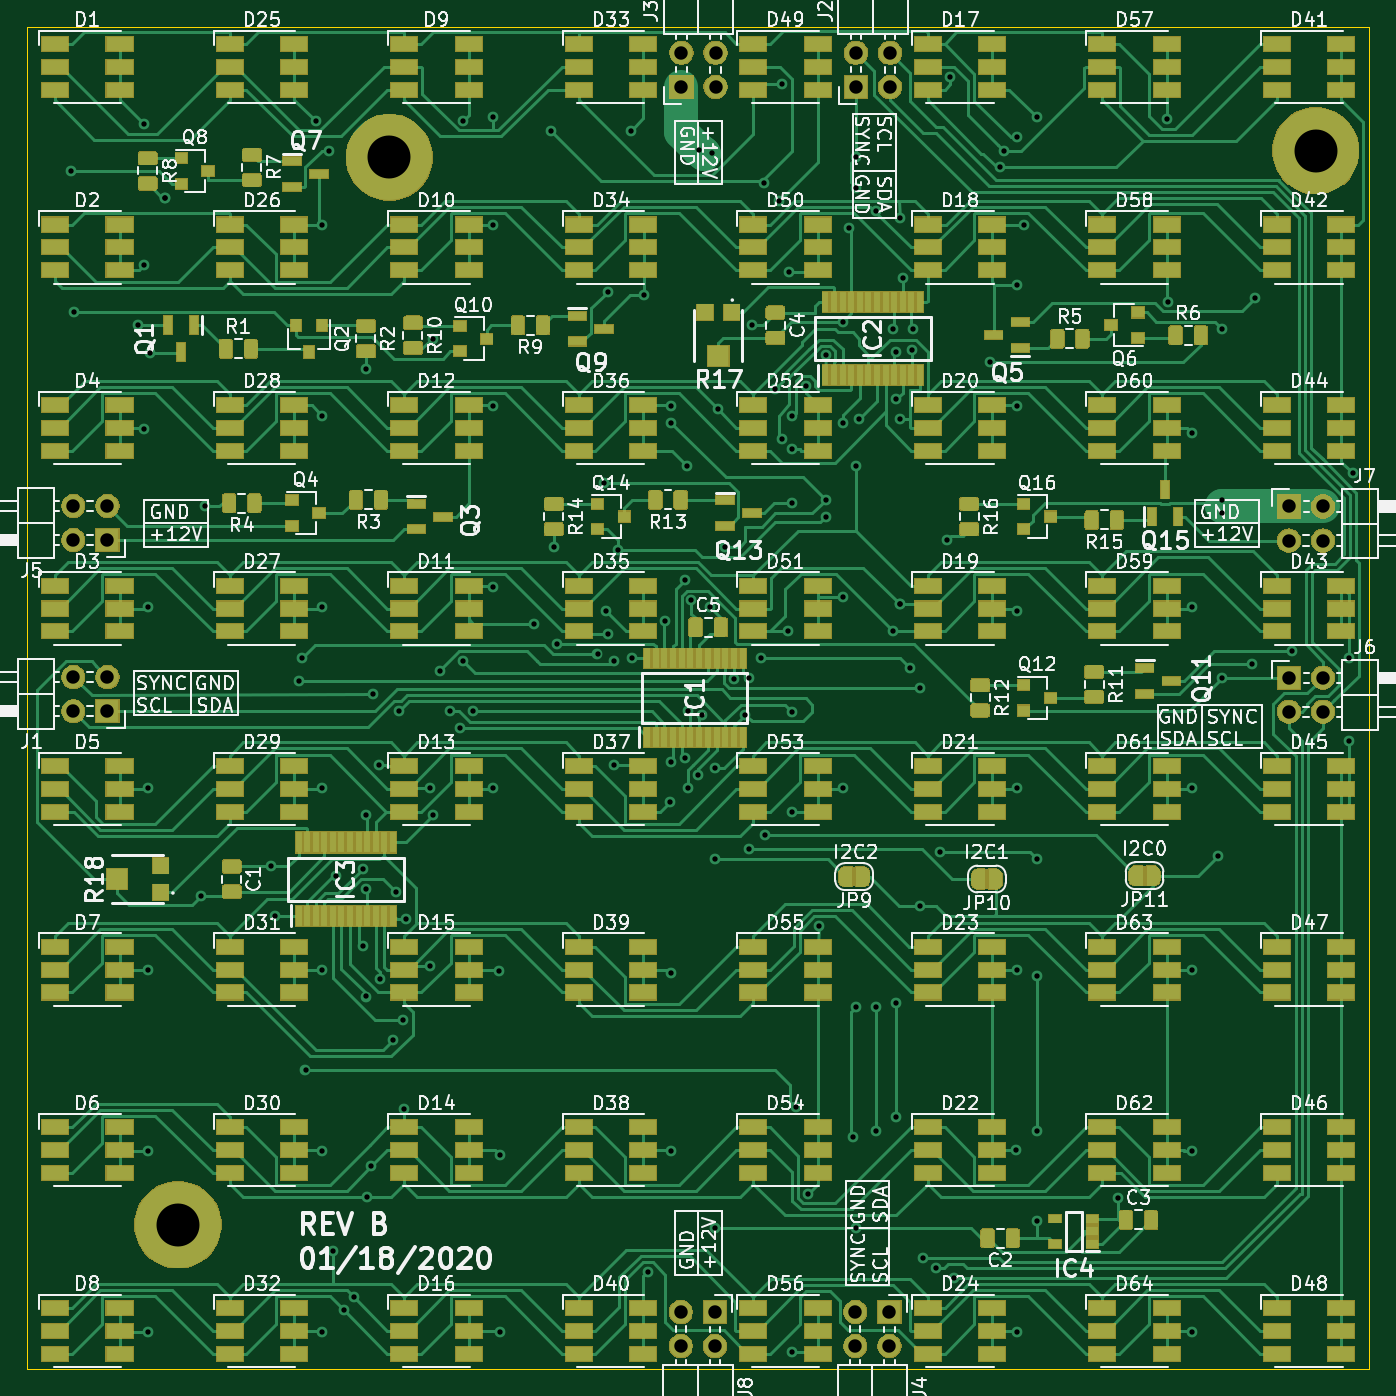
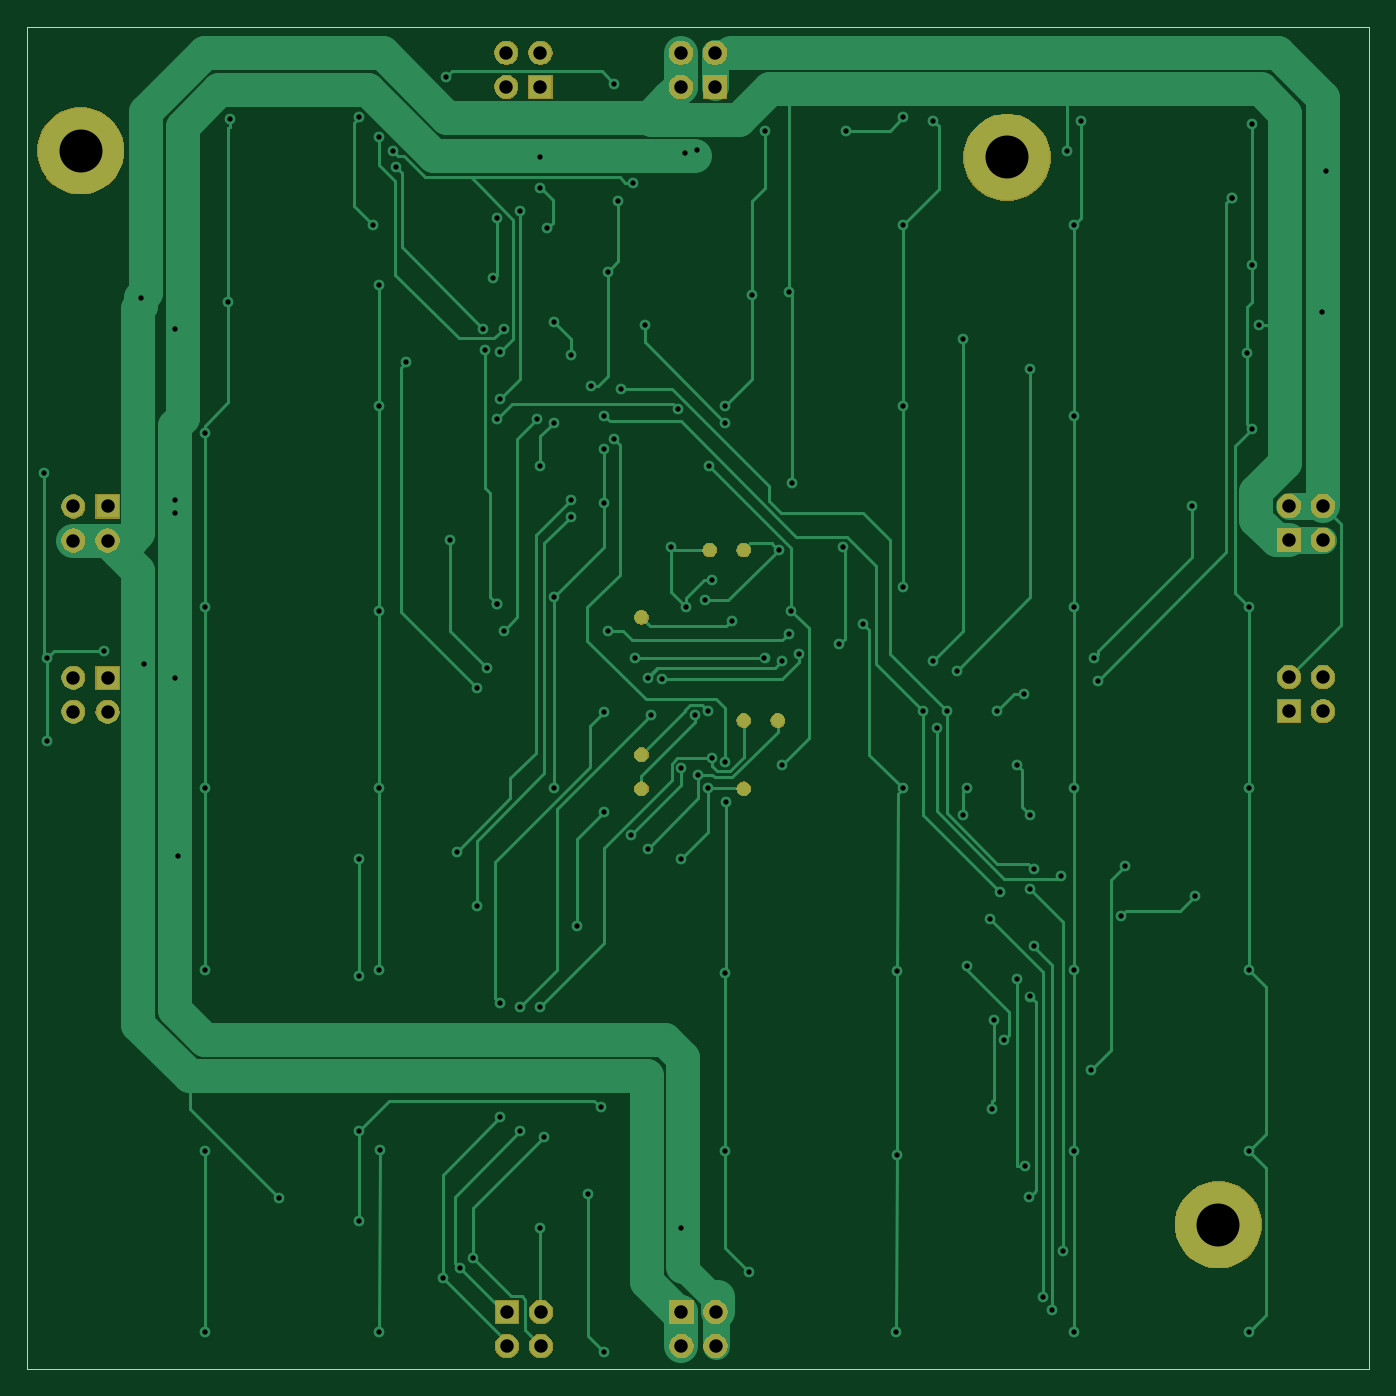
Circuit board: 8 layer files. Board 100.0 x 100.0 mm.
- bottom_copper: ledgrid-B_Cu.gbr (33648 bytes)
- bottom_mask: ledgrid-B_Mask.gbr (36207 bytes)
- outline: ledgrid-Edge_Cuts.gbr (734 bytes)
- top_copper: ledgrid-F_Cu.gbr (200190 bytes)
- top_mask: ledgrid-F_Mask.gbr (144146 bytes)
- paste: ledgrid-F_Paste.gbr (87506 bytes)
- top_silk: ledgrid-F_SilkS.gbr (165657 bytes)
- drill: ledgrid.drl (4140 bytes)

=== bottom_copper: ledgrid-B_Cu.gbr (33648 bytes, source omitted) ===
=== bottom_mask: ledgrid-B_Mask.gbr (36207 bytes, source omitted) ===
=== outline: ledgrid-Edge_Cuts.gbr ===
G04 #@! TF.GenerationSoftware,KiCad,Pcbnew,(5.1.5)-3*
G04 #@! TF.CreationDate,2020-01-18T10:24:30-06:00*
G04 #@! TF.ProjectId,ledgrid,6c656467-7269-4642-9e6b-696361645f70,rev?*
G04 #@! TF.SameCoordinates,Original*
G04 #@! TF.FileFunction,Profile,NP*
%FSLAX46Y46*%
G04 Gerber Fmt 4.6, Leading zero omitted, Abs format (unit mm)*
G04 Created by KiCad (PCBNEW (5.1.5)-3) date 2020-01-18 10:24:30*
%MOMM*%
%LPD*%
G04 APERTURE LIST*
%ADD10C,0.050000*%
G04 APERTURE END LIST*
D10*
X203250000Y-39750000D02*
X203250000Y-54750000D01*
X103250000Y-39750000D02*
X203250000Y-39750000D01*
X103250000Y-139750000D02*
X103250000Y-39750000D01*
X203250000Y-139750000D02*
X103250000Y-139750000D01*
X203250000Y-54750000D02*
X203250000Y-139750000D01*
M02*

=== top_copper: ledgrid-F_Cu.gbr (200190 bytes, source omitted) ===
=== top_mask: ledgrid-F_Mask.gbr (144146 bytes, source omitted) ===
=== paste: ledgrid-F_Paste.gbr (87506 bytes, source omitted) ===
=== top_silk: ledgrid-F_SilkS.gbr (165657 bytes, source omitted) ===
=== drill: ledgrid.drl ===
M48
; DRILL file {KiCad (5.1.5)-3} date 1/18/2020 10:24:52 AM
; FORMAT={-:-/ absolute / inch / decimal}
; #@! TF.CreationDate,2020-01-18T10:24:52-06:00
; #@! TF.GenerationSoftware,Kicad,Pcbnew,(5.1.5)-3
FMAT,2
INCH
T1C0.0157
T2C0.0394
T3C0.1260
%
G90
G05
T1
X4.1929Y-1.9882
X4.2028Y-2.4016
X4.3898Y-2.4409
X4.4094Y-1.8504
X4.4094Y-2.2638
X4.4094Y-2.7461
X4.4193Y-3.2677
X4.4193Y-3.7992
X4.4193Y-4.3307
X4.4193Y-4.8622
X4.4193Y-5.3937
X4.4252Y-2.5236
X4.4685Y-2.0669
X4.4685Y-2.0669
X4.5768Y-4.1142
X4.5866Y-2.9724
X4.781Y-4.0281
X4.7933Y-4.1732
X4.8622Y-3.4843
X4.872Y-3.4154
X4.8819Y-4.626
X4.9114Y-1.8406
X4.9311Y-2.1457
X4.9311Y-2.7067
X4.9311Y-3.2677
X4.9311Y-3.7992
X4.9311Y-4.3307
X4.9311Y-4.8622
X4.9311Y-5.3937
X4.9508Y-1.9291
X4.9636Y-5.1545
X4.9705Y-4.0551
X4.9951Y-5.3297
X5.0236Y-5.2913
X5.0492Y-4.0354
X5.0492Y-4.2618
X5.0591Y-2.5689
X5.0591Y-3.878
X5.0591Y-4.0945
X5.0591Y-4.4094
X5.062Y-4.997
X5.0748Y-4.9075
X5.0787Y-3.5236
X5.0984Y-3.7303
X5.0994Y-4.3593
X5.1378Y-4.5374
X5.1476Y-4.1043
X5.1575Y-3.5728
X5.1673Y-4.4783
X5.1713Y-4.7382
X5.1772Y-4.1831
X5.2461Y-3.7992
X5.2461Y-4.3209
X5.2559Y-2.4803
X5.2559Y-3.878
X5.2756Y-3.4547
X5.3051Y-3.5728
X5.3346Y-3.622
X5.3445Y-1.8406
X5.3445Y-3.4252
X5.374Y-3.5728
X5.4331Y-1.8307
X5.4331Y-2.1457
X5.4331Y-2.6772
X5.4331Y-3.2087
X5.4331Y-3.7992
X5.4501Y-4.3334
X5.4515Y-4.8733
X5.4528Y-5.3937
X5.5512Y-3.3169
X5.6004Y-1.8701
X5.6102Y-3.0906
X5.6201Y-3.376
X5.7382Y-3.4055
X5.7579Y-2.9035
X5.7618Y-3.2776
X5.7677Y-2.3425
X5.7677Y-3.3465
X5.7874Y-3.4252
X5.7874Y-3.7303
X5.7972Y-3.1004
X5.8366Y-1.8701
X5.8391Y-3.4178
X5.876Y-2.3524
X5.8858Y-5.2165
X5.935Y-3.3071
X5.9508Y-3.8386
X5.9547Y-2.6772
X5.9547Y-2.7264
X5.9547Y-3.7205
X5.9547Y-4.3406
X5.9547Y-4.8622
X5.9941Y-3.189
X5.9941Y-3.7106
X6.0011Y-2.8543
X6.0039Y-3.7992
X6.0043Y-3.5732
X6.0138Y-3.248
X6.0335Y-3.7598
X6.0364Y-1.9262
X6.0433Y-3.5827
X6.0684Y-3.2677
X6.0728Y-1.936
X6.0827Y-3.7402
X6.0827Y-4.0059
X6.0827Y-5.0886
X6.0915Y-2.688
X6.1122Y-3.0906
X6.1388Y-3.4774
X6.1713Y-3.5827
X6.1811Y-3.4744
X6.1811Y-3.9764
X6.1909Y-2.4409
X6.218Y-3.4178
X6.2254Y-2.0226
X6.2303Y-3.937
X6.2598Y-2.628
X6.2697Y-2.0768
X6.2795Y-1.7323
X6.2795Y-2.7756
X6.2972Y-3.3386
X6.2992Y-2.2835
X6.3091Y-2.7067
X6.3091Y-2.8051
X6.3091Y-2.9626
X6.3091Y-3.574
X6.3091Y-3.8681
X6.3091Y-5.4528
X6.3189Y-4.7343
X6.3484Y-2.6181
X6.3553Y-4.9872
X6.3878Y-4.2028
X6.4075Y-2.5295
X6.4075Y-2.9528
X6.4075Y-3.002
X6.4567Y-2.4311
X6.4567Y-2.7264
X6.4567Y-3.2382
X6.4567Y-3.7992
X6.4764Y-2.1555
X6.4862Y-4.8228
X6.4961Y-1.9488
X6.4961Y-2.0374
X6.4961Y-2.8543
X6.4961Y-4.439
X6.4961Y-5.0886
X6.5059Y-2.7165
X6.5551Y-2.1063
X6.5551Y-4.439
X6.5551Y-4.8031
X6.6043Y-2.4508
X6.6043Y-3.3366
X6.6142Y-2.5197
X6.6142Y-2.6575
X6.6142Y-4.4291
X6.6142Y-4.7638
X6.624Y-2.126
X6.624Y-2.7165
X6.624Y-3.2579
X6.624Y-3.2579
X6.6339Y-2.3031
X6.6535Y-3.4449
X6.6594Y-2.5138
X6.6634Y-2.4508
X6.6831Y-3.5039
X6.6831Y-4.1437
X6.6929Y-5.1772
X6.7323Y-5.2067
X6.7421Y-3.9862
X6.7618Y-3.0709
X6.7717Y-1.7126
X6.7825Y-5.2352
X6.8898Y-2.5492
X6.9193Y-1.9783
X6.9291Y-1.9291
X6.9665Y-4.8602
X6.9685Y-1.8898
X6.9685Y-2.3228
X6.9685Y-2.6772
X6.9685Y-3.2776
X6.9685Y-3.7992
X6.9685Y-4.3307
X6.9685Y-5.3937
X6.9882Y-2.1457
X7.0276Y-1.8307
X7.0276Y-4.0059
X7.0276Y-4.3504
X7.0276Y-4.8031
X7.0276Y-5.0689
X7.2638Y-5.0
X7.4075Y-1.8366
X7.4114Y-2.372
X7.4803Y-2.7559
X7.4803Y-3.2677
X7.4803Y-3.7992
X7.4803Y-4.3307
X7.4803Y-4.8622
X7.4803Y-5.3937
X7.5591Y-3.9961
X7.5689Y-2.9921
X7.5689Y-2.4508
X7.5689Y-2.9528
X7.5689Y-3.4744
X7.6575Y-3.435
X7.6673Y-2.3622
X7.7756Y-3.3957
X7.9429Y-3.4154
X7.9429Y-3.6614
X7.9528Y-2.874
T2
X6.4961Y-1.6421
X6.4961Y-1.7421
X6.5961Y-1.6421
X6.5961Y-1.7421
X5.9827Y-5.3346
X5.9827Y-5.4346
X6.0827Y-5.3346
X6.0827Y-5.4346
X7.7657Y-3.4744
X7.7657Y-3.5744
X7.8657Y-3.4744
X7.8657Y-3.5744
X6.4945Y-5.3346
X6.4945Y-5.4346
X6.5945Y-5.3346
X6.5945Y-5.4346
X5.9843Y-1.6421
X5.9843Y-1.7421
X6.0843Y-1.6421
X6.0843Y-1.7421
X7.7657Y-2.9724
X7.7657Y-3.0724
X7.8657Y-2.9724
X7.8657Y-3.0724
X4.2012Y-2.9709
X4.2012Y-3.0709
X4.3012Y-2.9709
X4.3012Y-3.0709
X4.2012Y-3.4728
X4.2012Y-3.5728
X4.3012Y-3.4728
X4.3012Y-3.5728
T3
X5.128Y-1.9488
X7.8445Y-1.9291
X4.5079Y-5.0787
T0
M30

